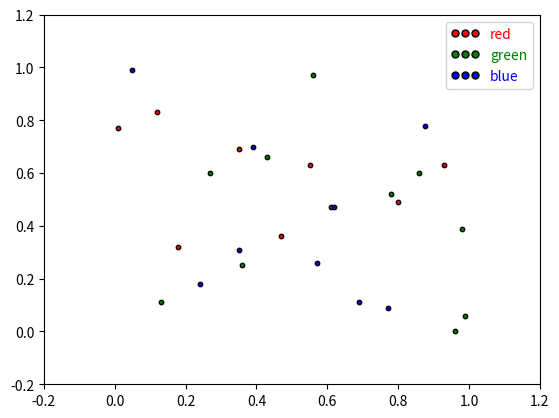

The matplotlib source for this figure:
import matplotlib.pyplot as plt
import matplotlib.lines as mlines

x_red = [0.009, 0.12, 0.18, 0.35, 0.47, 0.55, 0.61, 0.8, 0.93]
y_red = [0.77, 0.83, 0.32, 0.69, 0.36, 0.63, 0.47, 0.49, 0.63]
x_green = [0.13, 0.27, 0.36, 0.43, 0.56, 0.78, 0.86, 0.99,0.96, 0.98]
y_green = [0.11, 0.6, 0.25, 0.66, 0.97, 0.52, 0.6, 0.06, 0, 0.39]
x_blue = [0.05, 0.24, 0.352, 0.39, 0.62, 0.69, 0.57, 0.77, 0.875]
y_blue = [0.99, 0.18, 0.31, 0.7, 0.47, 0.11, 0.26, 0.09, 0.78]

plt.scatter(x_red, y_red, color='red', s=10, edgecolors='black', label='_nolegend_')
plt.scatter(x_green, y_green, color='green', s=10, edgecolors='black', label='_nolegend_')
plt.scatter(x_blue, y_blue, color='blue', s=10, edgecolors='black', label='_nolegend_')

red_dot = mlines.Line2D([], [], color='red', marker='o', linestyle='None', markersize=5, markeredgecolor='black', label='red')
green_dot = mlines.Line2D([], [], color='green', marker='o', linestyle='None', markersize=5, markeredgecolor='black', label='green')
blue_dot = mlines.Line2D([], [], color='blue', marker='o', linestyle='None', markersize=5, markeredgecolor='black', label='blue')

legend = plt.legend(handles=[red_dot, green_dot, blue_dot], loc='upper right', numpoints=3)

for text, color in zip(legend.get_texts(), ['red', 'green', 'blue']):
    text.set_color(color)

plt.xlim(-0.2, 1.2)
plt.ylim(-0.2, 1.2)

plt.show()

print('1')